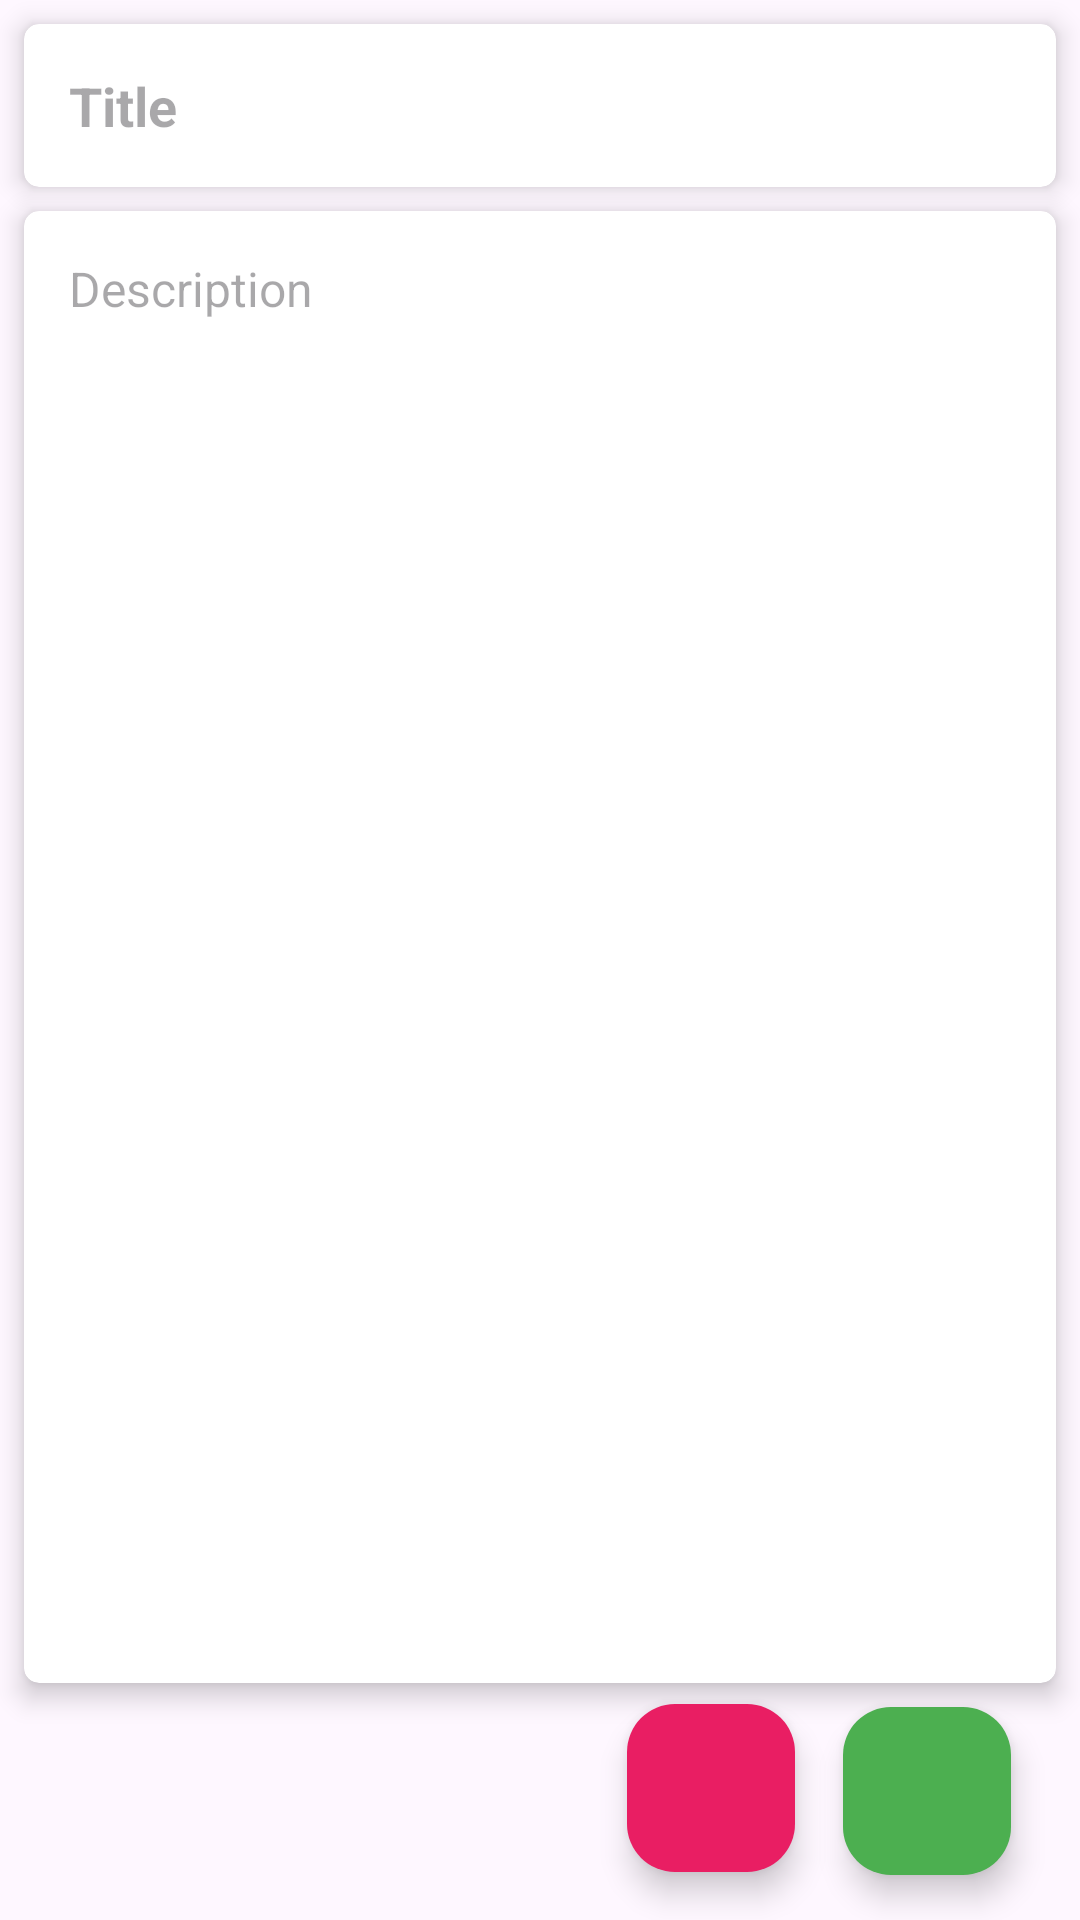

This screen was rendered from an Android layout file. Write that file and the resources it references.
<!-- AndroidManifest.xml: application theme Theme.HiltRoomDatabase -->
<!-- res/layout/activity_update.xml -->
<?xml version="1.0" encoding="utf-8"?>
<androidx.constraintlayout.widget.ConstraintLayout xmlns:android="http://schemas.android.com/apk/res/android"
    xmlns:app="http://schemas.android.com/apk/res-auto"
    xmlns:tools="http://schemas.android.com/tools"
    android:layout_width="match_parent"
    android:layout_height="match_parent"
    tools:context=".ui.UpdateActivity">
    <androidx.cardview.widget.CardView
        android:id="@+id/nameCard"
        android:layout_width="match_parent"
        android:layout_height="wrap_content"
        android:layout_margin="8dp"
        app:cardBackgroundColor="@color/white"
        app:cardCornerRadius="5dp"
        app:cardElevation="5dp"
        app:layout_constraintTop_toTopOf="parent">

        <EditText
            android:id="@+id/edtTitle"
            android:layout_width="match_parent"
            android:layout_height="wrap_content"
            android:layout_margin="15dp"
            android:background="@android:color/transparent"
            android:hint="Title"
            android:maxLines="1"
            android:textColor="@color/black"
            android:textSize="18sp"
            android:textStyle="bold" />

    </androidx.cardview.widget.CardView>

    <androidx.cardview.widget.CardView
        android:id="@+id/ageCard"
        android:layout_width="match_parent"
        android:layout_height="0dp"
        android:layout_margin="8dp"
        app:cardBackgroundColor="@color/white"
        app:cardCornerRadius="5dp"
        app:cardElevation="5dp"
        app:layout_constraintBottom_toTopOf="@+id/btnSave"
        app:layout_constraintTop_toBottomOf="@id/nameCard"
        tools:layout_editor_absoluteX="8dp">

        <EditText
            android:id="@+id/edtDesc"
            android:layout_width="match_parent"
            android:layout_height="match_parent"
            android:layout_margin="15dp"
            android:background="@android:color/transparent"
            android:gravity="top"
            android:hint="Description"
            android:inputType="text"
            android:textColor="@color/black"
            android:textSize="16sp" />

    </androidx.cardview.widget.CardView>

    <com.google.android.material.floatingactionbutton.FloatingActionButton
        android:id="@+id/btnSave"
        android:layout_width="wrap_content"
        android:layout_height="wrap_content"
        android:src="@drawable/ic_baseline_save_24"
        android:text="Save"
        android:textColor="@color/white"
        app:backgroundTint="#4CAF50"
        android:layout_marginBottom="15dp"
        android:layout_marginEnd="15dp"
        app:layout_constraintBottom_toBottomOf="parent"
        app:layout_constraintEnd_toEndOf="@+id/ageCard"
        app:tint="@color/white" />


    <com.google.android.material.floatingactionbutton.FloatingActionButton
        android:id="@+id/btnDelete"
        android:layout_width="wrap_content"
        android:layout_height="wrap_content"
        android:layout_margin="16dp"
        android:src="@drawable/ic_baseline_delete_forever_24"
        android:text="Delete"
        android:textColor="@color/white"
        app:backgroundTint="#E91E63"
        app:layout_constraintBottom_toBottomOf="parent"
        app:layout_constraintEnd_toStartOf="@+id/btnSave"
        app:tint="@color/white"
        android:layout_marginBottom="15dp"
        android:layout_marginEnd="15dp"/>
</androidx.constraintlayout.widget.ConstraintLayout>
<!-- resources referenced by this layout -->
<resources>
  <color name="black">#FF000000</color>
  <color name="white">#FFFFFFFF</color>
  <style name="Theme.HiltRoomDatabase" parent="Base.Theme.HiltRoomDatabase" />
  <style name="Base.Theme.HiltRoomDatabase" parent="Theme.Material3.DayNight.NoActionBar">
          
          
      </style>
</resources>
